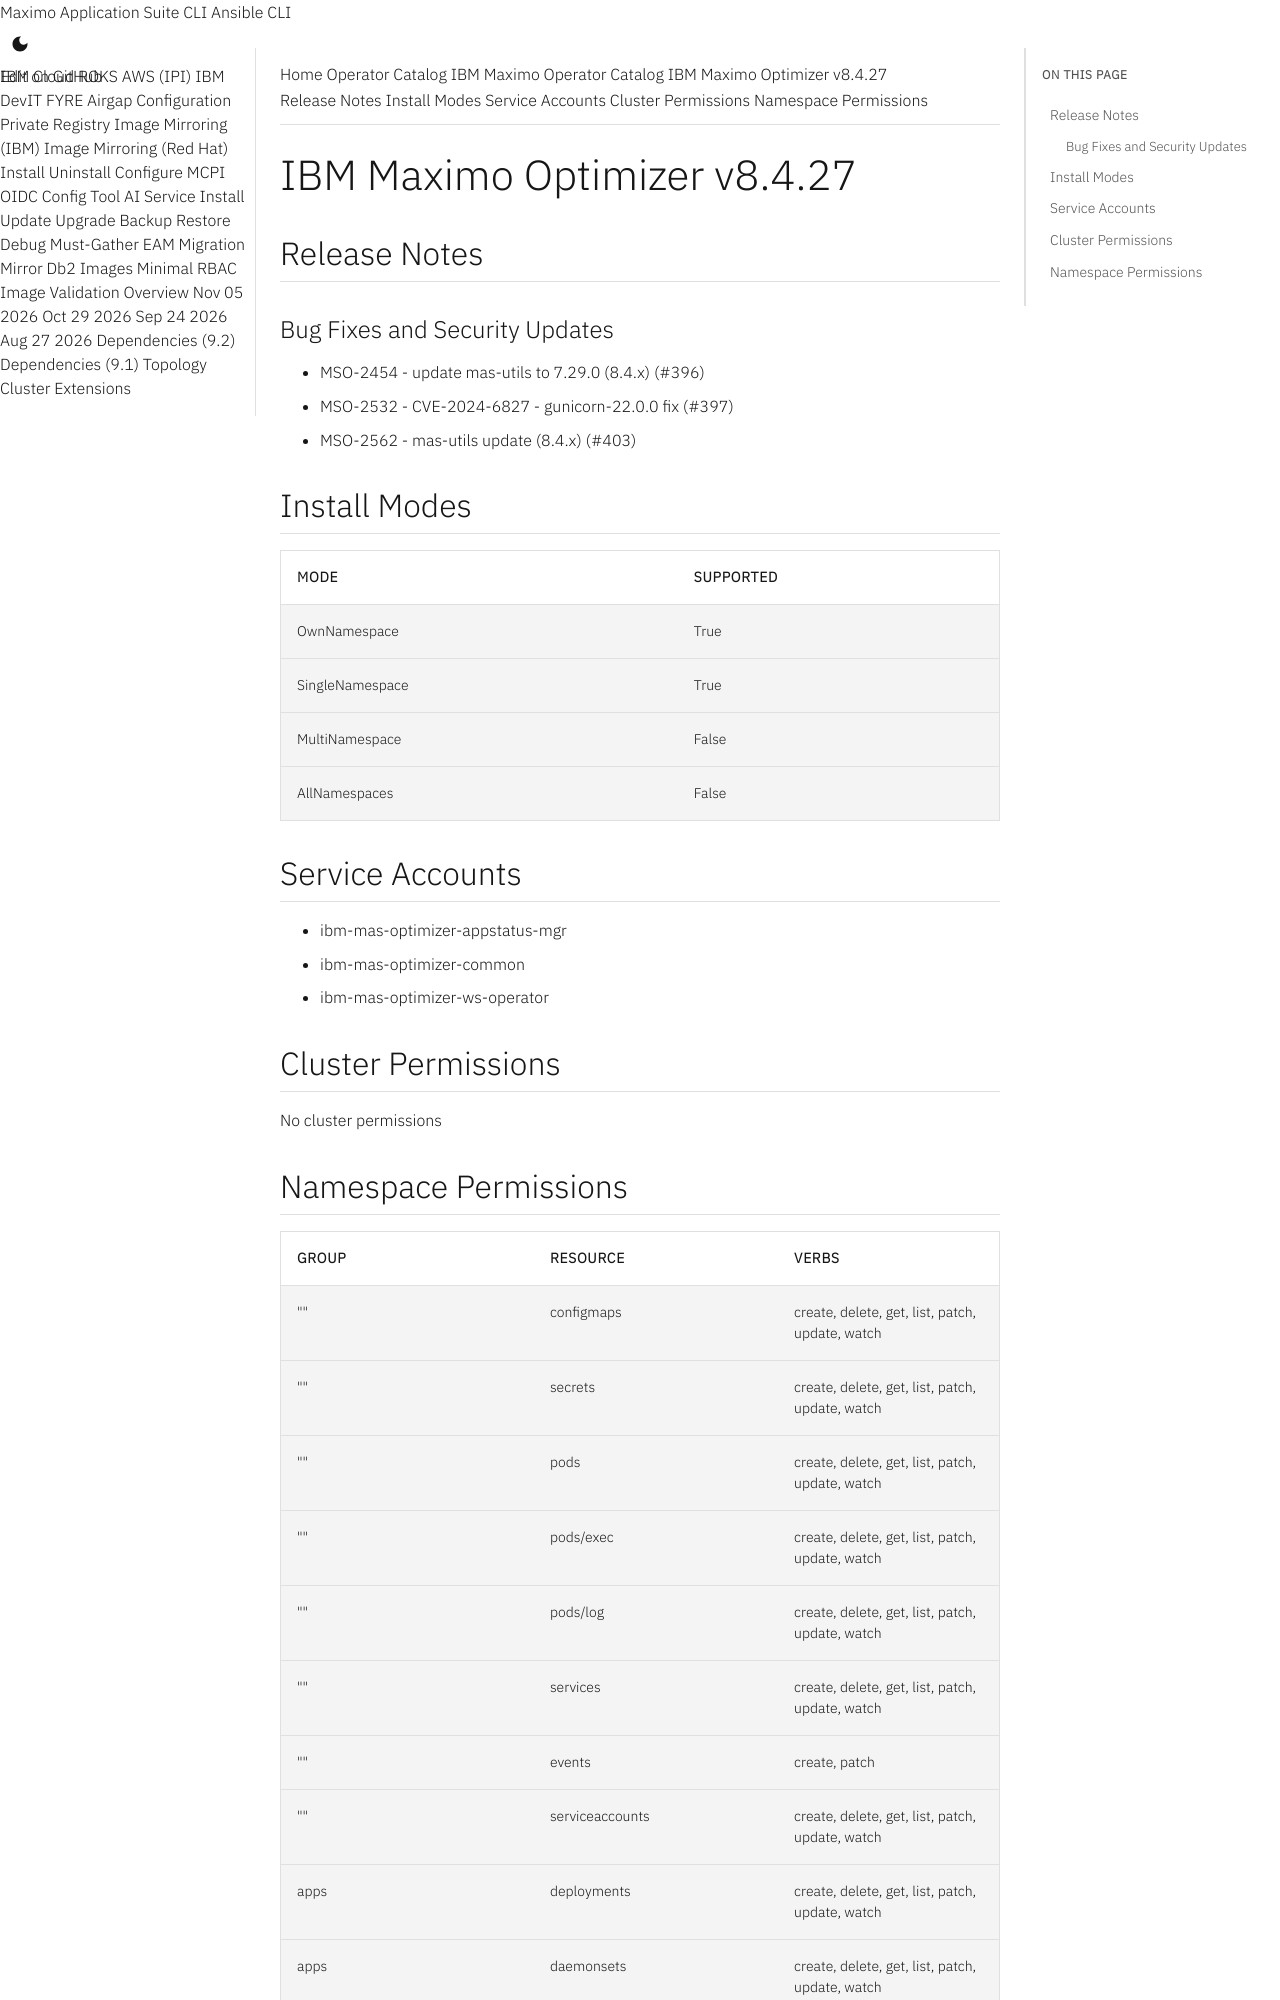

repository: ibm-mas/cli · page: catalogs/packages/ibm-mas-optimizer/8.4.27/index.html · generator: mkdocs

extra_breadcrumb_title_1: Operator Catalog
extra_breadcrumb_title_2: IBM Maximo Operator Catalog
extra_breadcrumb_url_2: ../../../
nav_title: Operator Catalog

IBM Maximo Optimizer v8.4.27
================================================================================

Release Notes
--------------------------------------------------------------------------------
### Bug Fixes and Security Updates
- MSO-2454 - update mas-utils to 7.29.0 (8.4.x) (#396)
- MSO-2532 - CVE-2024-6827 - gunicorn-22.0.0 fix (#397)
- MSO-2562 - mas-utils update (8.4.x) (#403)

Install Modes
--------------------------------------------------------------------------------
| Mode                 | Supported |
| :------------------- | :-------- |
| OwnNamespace         | True      |
| SingleNamespace      | True      |
| MultiNamespace       | False     |
| AllNamespaces        | False     |

Service Accounts
--------------------------------------------------------------------------------
- ibm-mas-optimizer-appstatus-mgr
- ibm-mas-optimizer-common
- ibm-mas-optimizer-ws-operator

Cluster Permissions
--------------------------------------------------------------------------------
No cluster permissions
